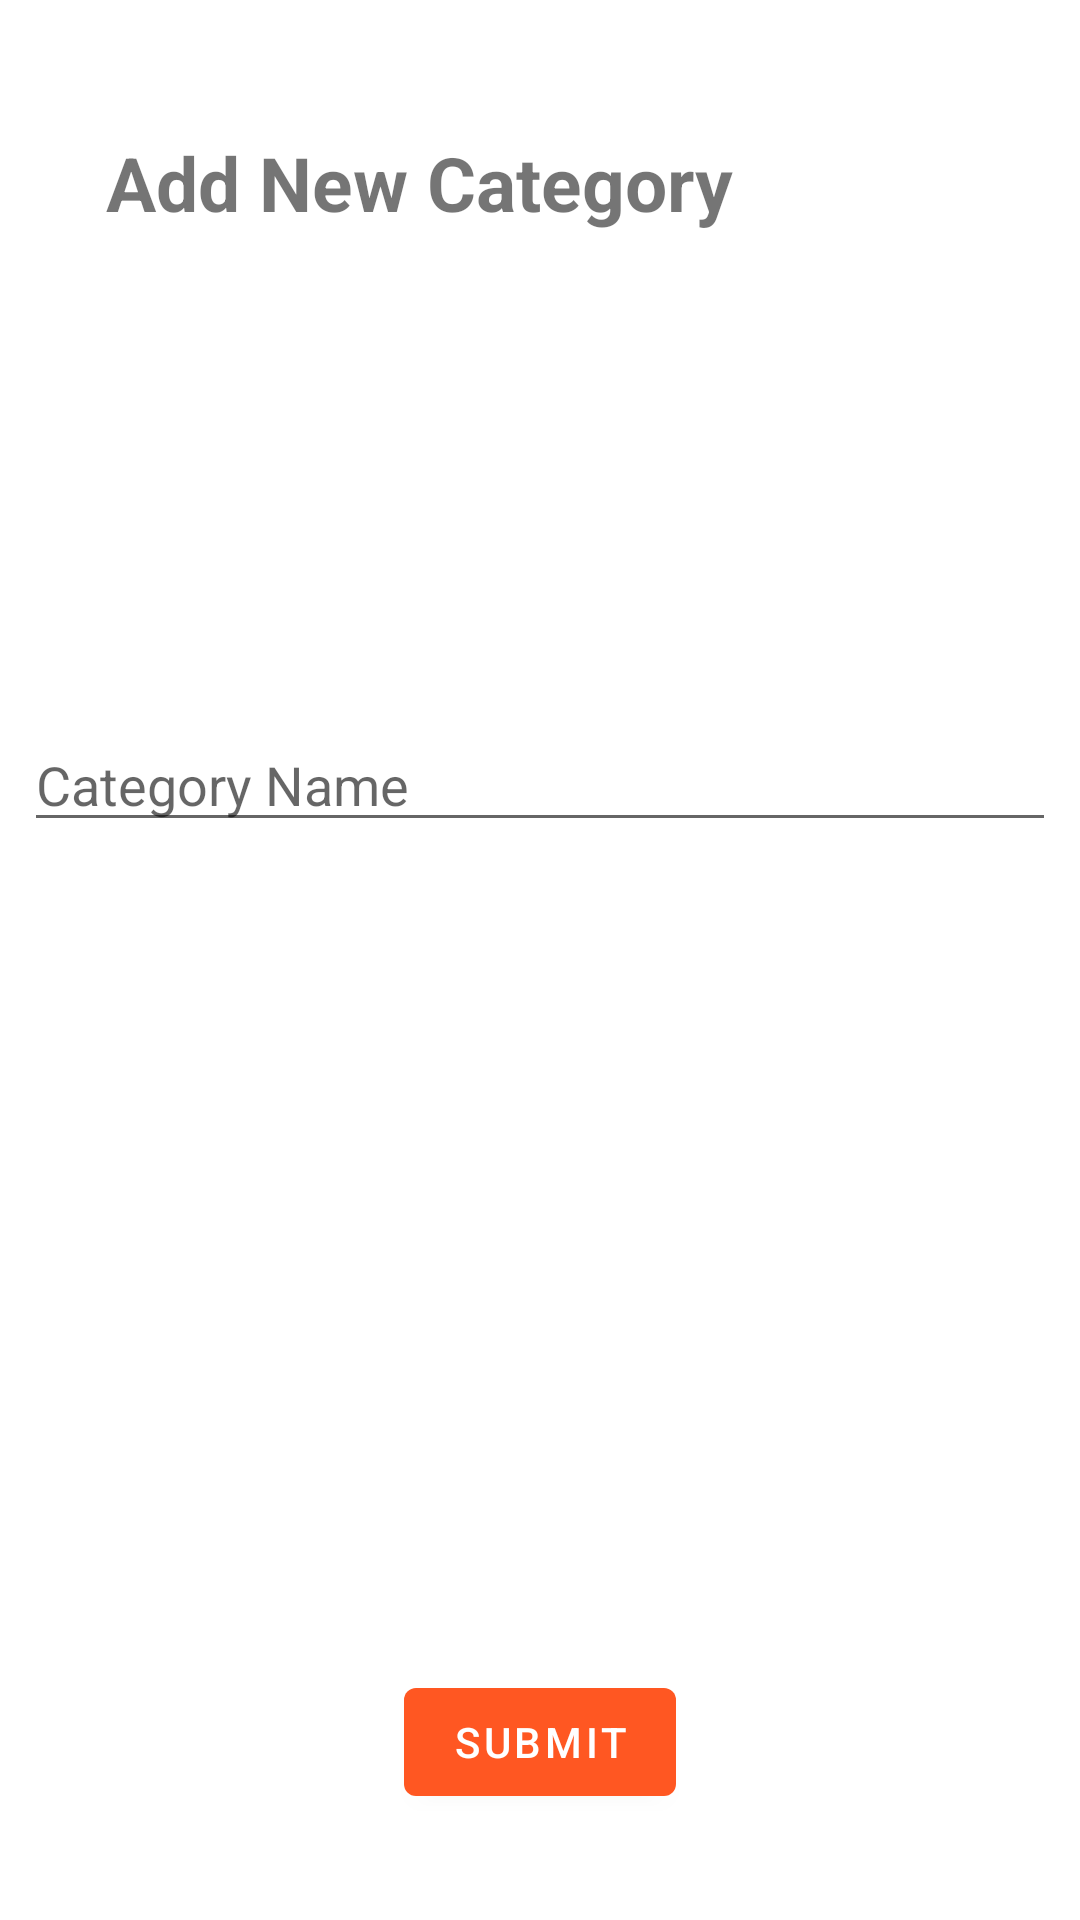

Write the Android layout XML for this screen, with the resource values it uses.
<!-- AndroidManifest.xml: application theme Theme.EE12test -->
<!-- res/layout/admin_fragment_add_category.xml -->
<?xml version="1.0" encoding="utf-8"?>
<androidx.constraintlayout.widget.ConstraintLayout
    xmlns:android="http://schemas.android.com/apk/res/android"
    xmlns:app="http://schemas.android.com/apk/res-auto"
    xmlns:tools="http://schemas.android.com/tools"
    android:layout_width="match_parent"
    android:layout_height="match_parent"
    android:background="@drawable/background">


    <TextView
        android:id="@+id/textView11"
        android:layout_width="wrap_content"
        android:layout_height="wrap_content"
        android:layout_marginTop="44dp"
        android:text="Add New Category"
        android:textSize="25sp"
        android:textStyle="bold"
        app:layout_constraintEnd_toEndOf="parent"
        app:layout_constraintHorizontal_bias="0.233"
        app:layout_constraintStart_toStartOf="parent"
        app:layout_constraintTop_toTopOf="parent" />

    <EditText
        android:id="@+id/addNewCategory_categoryName_admin"
        android:layout_width="344dp"
        android:layout_height="39dp"
        android:layout_marginTop="164dp"
        android:ems="10"
        android:hint="Category Name"
        android:inputType="textPersonName"
        app:layout_constraintEnd_toEndOf="parent"
        app:layout_constraintStart_toStartOf="parent"
        app:layout_constraintTop_toBottomOf="@+id/textView11" />

    <Button
        android:id="@+id/addNewCategory_submitbtn_admin"
        android:layout_width="wrap_content"
        android:layout_height="wrap_content"
        android:layout_marginTop="276dp"
        android:text="Submit"
        app:backgroundTint="#FF5722"
        app:layout_constraintEnd_toEndOf="parent"
        app:layout_constraintStart_toStartOf="parent"
        app:layout_constraintTop_toBottomOf="@+id/addNewCategory_categoryName_admin" />

    <ProgressBar
        android:id="@+id/addNewCategory_progressar_admin"
        style="?android:attr/progressBarStyle"
        android:layout_width="wrap_content"
        android:layout_height="wrap_content"
        app:layout_constraintBottom_toBottomOf="parent"
        app:layout_constraintEnd_toEndOf="parent"
        app:layout_constraintStart_toStartOf="parent"
        app:layout_constraintTop_toTopOf="parent"
        android:visibility="invisible"/>

</androidx.constraintlayout.widget.ConstraintLayout>
<!-- resources referenced by this layout -->
<resources>
  <style name="Theme.EE12test" parent="Theme.MaterialComponents.DayNight.DarkActionBar">
          
          <item name="colorPrimary">@color/purple_500</item>
          <item name="colorPrimaryVariant">@color/purple_700</item>
          <item name="colorOnPrimary">@color/white</item>
          
          <item name="colorSecondary">@color/teal_200</item>
          <item name="colorSecondaryVariant">@color/teal_700</item>
          <item name="colorOnSecondary">@color/black</item>
          
          <item name="android:statusBarColor" tools:targetApi="l">?attr/colorPrimaryVariant</item>
          
      </style>
  <!-- not gathered from this repository: default colours our renderer supplied (Android Studio template values) -->
  <color name="purple_500">#FF6200EE</color>
  <color name="purple_700">#FF3700B3</color>
  <color name="teal_200">#FF03DAC5</color>
  <color name="teal_700">#FF018786</color>
  <color name="black">#FF000000</color>
  <color name="white">#FFFFFFFF</color>
</resources>
